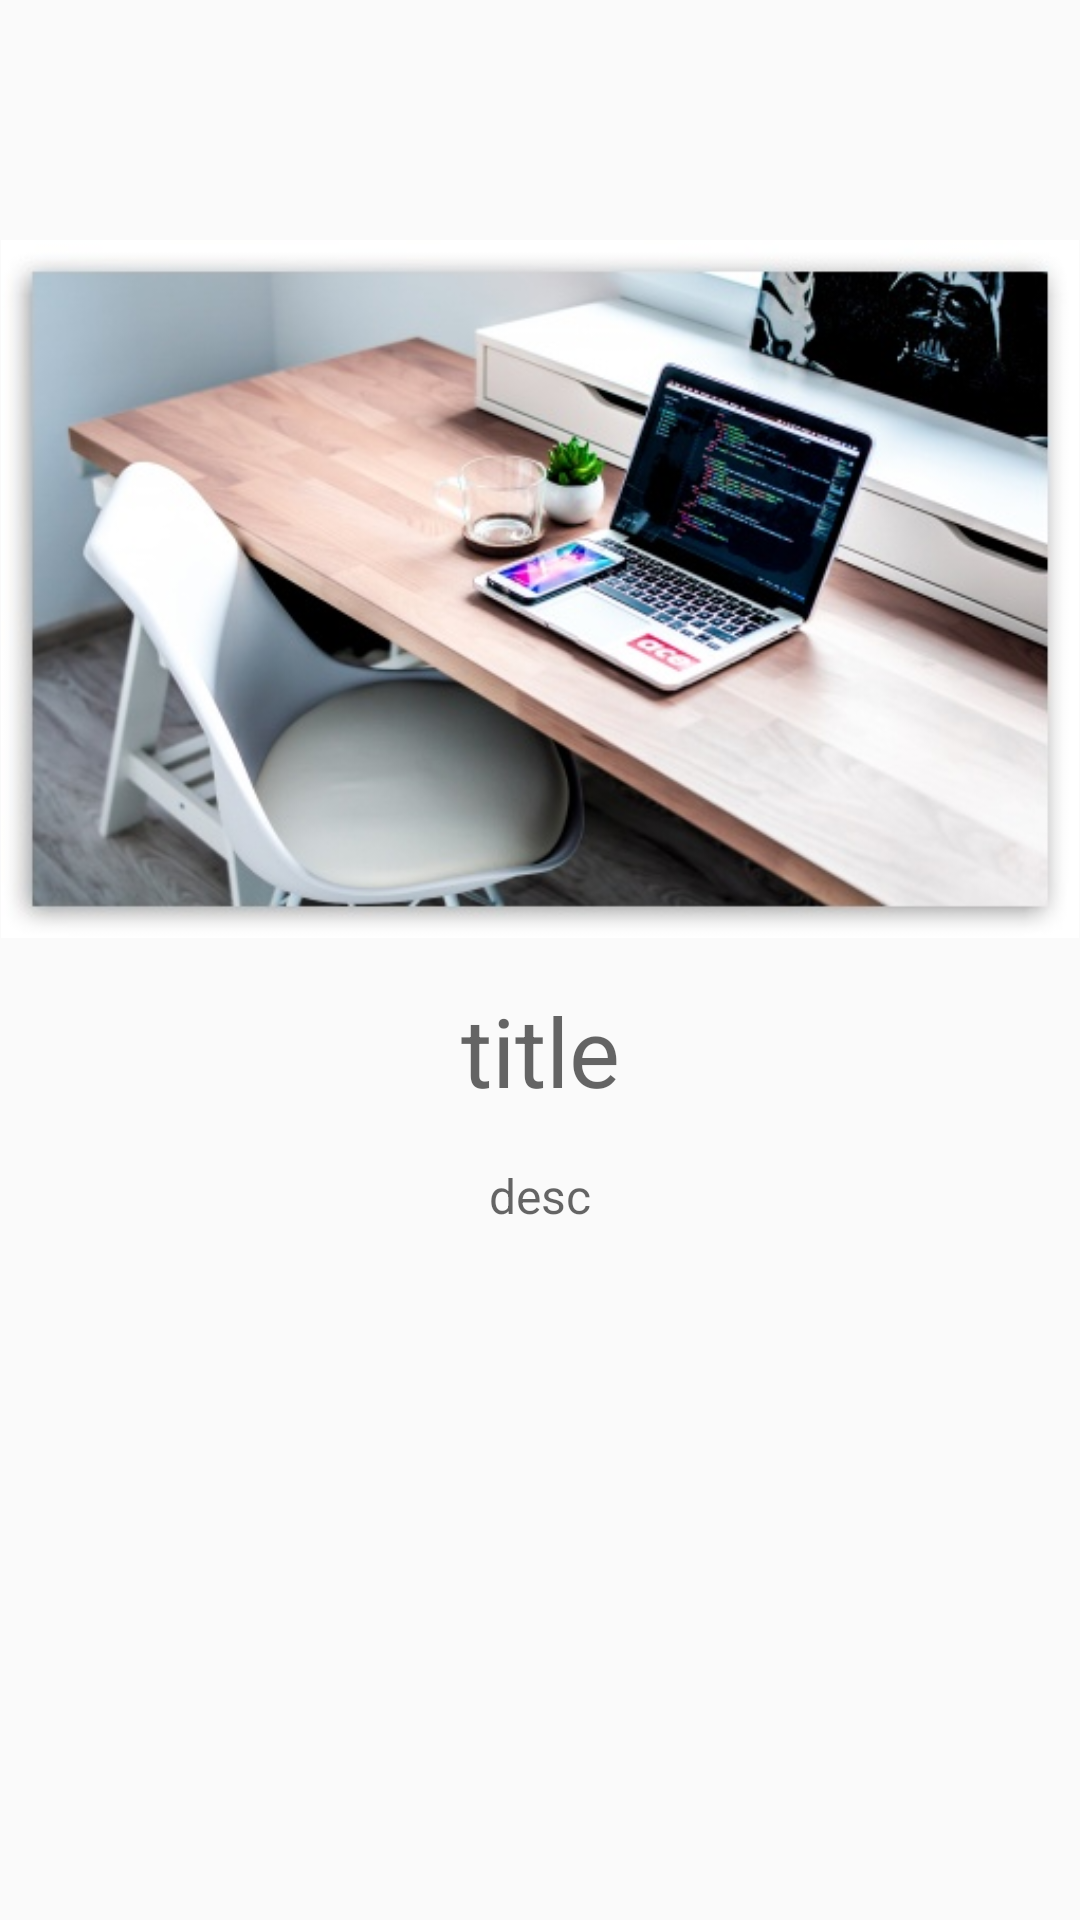

Reconstruct the res/layout file that produces this screen, plus the resources it refers to.
<!-- AndroidManifest.xml: application theme AppTheme -->
<!-- res/layout/view_pager.xml -->
<?xml version="1.0" encoding="utf-8"?>
<LinearLayout
    xmlns:android="http://schemas.android.com/apk/res/android"
    android:layout_width="match_parent"
    android:layout_height="match_parent"
    android:orientation="vertical"
    android:paddingBottom="16dp">

    <ImageView
        android:id="@+id/photo"
        android:layout_width="match_parent"
        android:layout_height="wrap_content"
        android:adjustViewBounds="true"
        android:layout_marginTop="80dp"
        android:layout_marginBottom="16dp"
        android:src="@drawable/desk"/>

    <TextView
        android:id="@+id/title"
        android:layout_width="match_parent"
        android:layout_height="wrap_content"
        android:hint="title"
        android:textSize="32sp"
        android:layout_marginBottom="16dp"
        android:gravity="center_horizontal"/>

    <TextView
        android:id="@+id/desc"
        android:layout_width="match_parent"
        android:layout_height="wrap_content"
        android:hint="desc"
        android:textSize="16sp"
        android:layout_marginBottom="16dp"
        android:gravity="center_horizontal"/>

</LinearLayout>
<!-- resources referenced by this layout -->
<resources>
  <!-- drawable desk: jpg bitmap (drawable-v24, 61080 bytes) -->
  <style name="AppTheme" parent="Theme.AppCompat.Light.NoActionBar">
          
          <item name="colorPrimary">@color/colorPrimary</item>
          <item name="colorPrimaryDark">@color/colorPrimaryDark</item>
          <item name="colorAccent">@color/colorAccent</item>
      </style>
  <color name="colorPrimary">#0fb9b1</color>
  <color name="colorPrimaryDark">#15A6A0</color>
  <color name="colorAccent">#15A6A0</color>
</resources>
